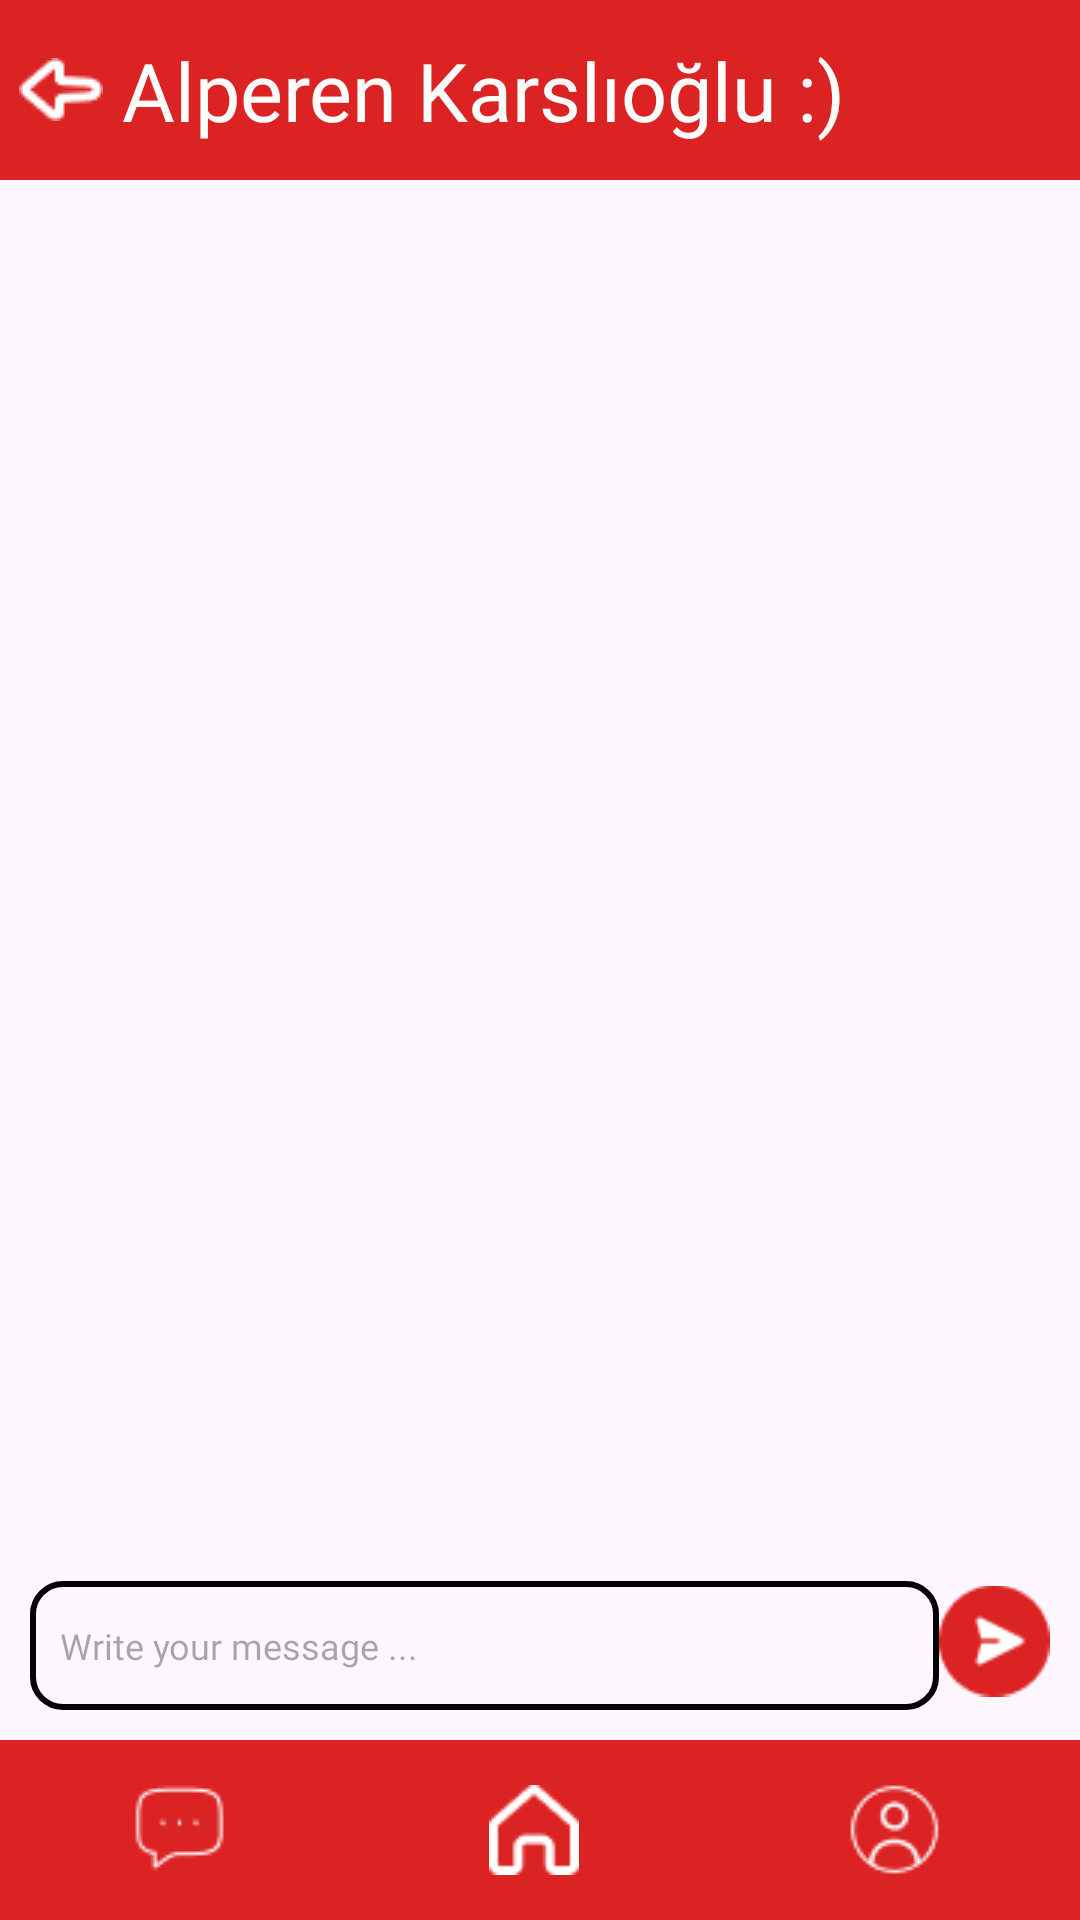

Here is an Android app screen rendered from its layout file. Give the layout XML and the strings, colors and styles it references.
<!-- AndroidManifest.xml: application theme Theme.BilkentRide -->
<!-- res/layout/activity_dialog_page.xml -->
<?xml version="1.0" encoding="utf-8"?>
<androidx.constraintlayout.widget.ConstraintLayout xmlns:android="http://schemas.android.com/apk/res/android"
    xmlns:app="http://schemas.android.com/apk/res-auto"
    xmlns:tools="http://schemas.android.com/tools"
    android:layout_width="match_parent"
    android:layout_height="match_parent"
    tools:context=".DialogPage">

    <LinearLayout
        android:id="@+id/linearLayout"
        style="@style/Regular_LinearLayout_ForTop"
        android:orientation="horizontal"
        app:layout_constraintEnd_toEndOf="parent"
        app:layout_constraintStart_toStartOf="parent"
        app:layout_constraintTop_toTopOf="parent">

        <ImageButton
            android:id="@+id/goingBack_chatsPage"
            style="@style/Regular_Backwards_Arrow"
            android:layout_width="wrap_content"
            android:layout_height="wrap_content"
            android:onClick="backButtonClickedDialogue"></ImageButton>

        <TextView
            android:id="@+id/hostNameText"
            style="@style/Regular_Page_Heading_Text"
            android:layout_width="wrap_content"
            android:layout_height="wrap_content"
            android:text="Alperen Karslıoğlu :)"></TextView>
    </LinearLayout>

    <LinearLayout
        android:id="@+id/linearLayout3"
        android:layout_width="match_parent"
        android:layout_height="60dp"
        android:background="@color/red"
        android:gravity="center_vertical"
        android:orientation="horizontal"
        app:layout_constraintBottom_toBottomOf="parent"
        app:layout_constraintEnd_toEndOf="parent"
        app:layout_constraintStart_toStartOf="parent">


        <ImageButton
            android:id="@+id/chatButton5"
            android:layout_width="wrap_content"
            android:layout_height="wrap_content"
            android:layout_weight="1"
            android:background="#00FFFFFF"
            android:onClick="chatButton1Clicked"
            app:srcCompat="@drawable/chat_button" />

        <ImageButton
            android:id="@+id/mainPageButton5"
            android:layout_width="wrap_content"
            android:layout_height="wrap_content"
            android:layout_weight="1"
            android:background="#00FFFFFF"
            android:onClick="mainPageButtonClicked"
            android:scaleType="fitCenter"
            app:srcCompat="@drawable/main_page_button" />


        <ImageView
            android:id="@+id/profileButton5"
            android:layout_width="wrap_content"
            android:layout_height="wrap_content"
            android:layout_weight="1"
            android:background="#00FFFFFF"
            android:gravity="end"
            android:onClick="profileButton5Clicked"
            android:scaleType="fitCenter"
            app:srcCompat="@drawable/profile_button"></ImageView>

    </LinearLayout>

    <androidx.recyclerview.widget.RecyclerView
        android:id="@+id/recyclerViewDialogue"
        android:layout_width="match_parent"
        android:layout_height="300dp"
        android:layout_margin="2dp"
        app:layout_constraintTop_toBottomOf="@+id/linearLayout"
        tools:layout_editor_absoluteX="3dp" />

    <LinearLayout
        android:layout_width="match_parent"
        android:layout_height="wrap_content"
        android:orientation="horizontal"
        android:padding="10dp"
        app:layout_constraintBottom_toTopOf="@+id/linearLayout3"
        app:layout_constraintEnd_toEndOf="parent">

        <EditText
            android:id="@+id/messageEditText"
            android:layout_width="319dp"
            android:layout_height="43dp"
            android:layout_weight="1"
            android:background="@drawable/rounded_rectangle_black_shape_xml"
            android:fontFamily="@font/ubuntu_bold"
            android:hint="Write your message ..."
            android:inputType="text"
            android:paddingLeft="10dp"
            android:textSize="12sp" />

        <ImageView
            android:id="@+id/sendMessageButton"
            android:layout_width="53dp"
            android:layout_height="wrap_content"
            android:layout_weight="1"
            android:onClick="sendMessageButtonClicked"
            app:srcCompat="@drawable/send_message_button" />

    </LinearLayout>

</androidx.constraintlayout.widget.ConstraintLayout>
<!-- resources referenced by this layout -->
<resources>
  <color name="red">#DC2323</color>
  <!-- drawable chat_button: png bitmap (drawable, 511 bytes) -->
  <!-- drawable main_page_button: png bitmap (drawable, 470 bytes) -->
  <!-- drawable profile_button: png bitmap (drawable, 732 bytes) -->
  <!-- drawable rounded_rectangle_black_shape_xml (drawable) -->
  <?xml version="1.0" encoding="utf-8"?>
  <shape xmlns:android="http://schemas.android.com/apk/res/android">
      <stroke android:color="@color/black"
          android:width="2dp" />
      <corners android:radius="10dp" />
  </shape>
  <!-- drawable send_message_button: png bitmap (drawable, 1006 bytes) -->
  <style name="Regular_Backwards_Arrow">
          <item name="android:src">@drawable/vector_back</item>
          <item name="android:background">@color/red</item>
          <item name="android:layout_weight">1</item>
      </style>
  <style name="Regular_LinearLayout_ForTop">
          <item name="android:layout_width">match_parent</item>
          <item name="android:layout_height">60dp</item>
          <item name="android:gravity">center_vertical</item>
          <item name="android:background">@color/red</item>
  
  
  
      </style>
  <style name="Regular_Page_Heading_Text">
          <item name="android:fontFamily">@font/ubuntu_bold</item>
          <item name="android:textSize">27sp</item>
          <item name="android:textColor">@color/white</item>
          <item name="android:layout_gravity">center_vertical</item>
          <item name="android:layout_weight">6</item>
      </style>
  <style name="Theme.BilkentRide" parent="Base.Theme.BilkentRide" />
  <color name="black">#000000</color>
  <!-- drawable vector_back: png bitmap (drawable, 436 bytes) -->
  <color name="white">#FFFFFFFF</color>
  <style name="Base.Theme.BilkentRide" parent="Theme.Material3.DayNight.NoActionBar">
          
          
      </style>
</resources>
